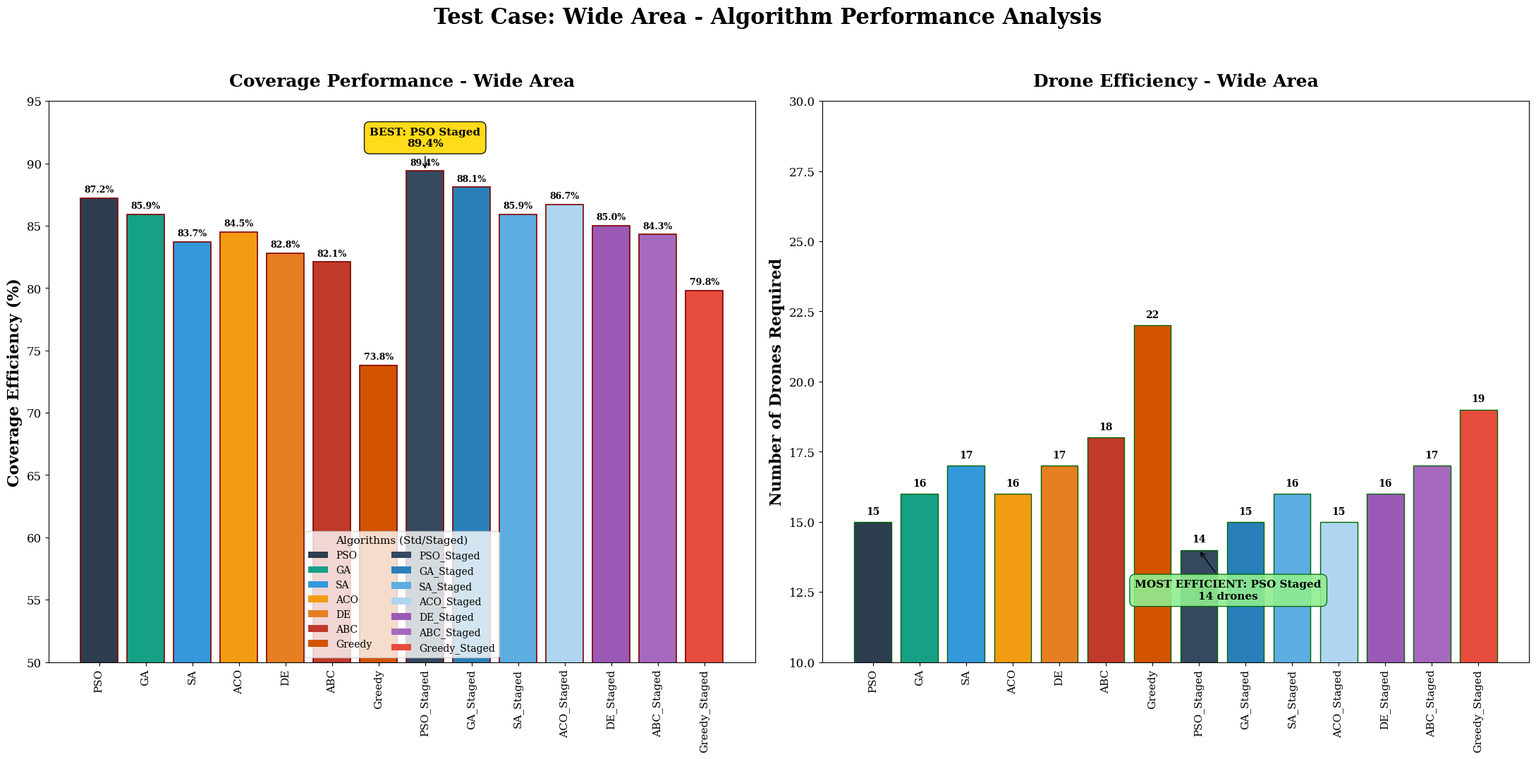

The matplotlib source for this figure:
import os
import numpy as np
import matplotlib
matplotlib.use('Agg')
import matplotlib.pyplot as plt

# Configuration
OUTPUT_DIR = r"d:\OneDrive_Personal\OneDrive\My Research\03_published\Taif only\Drones 2\Kitchen\SimulationSystem\SimulationSystem\paper\Tamer\figures"
os.makedirs(OUTPUT_DIR, exist_ok=True)

# 1. Setup Academic Styling
plt.rcParams.update({
    'font.size': 14,
    'axes.titlesize': 18,
    'axes.labelsize': 16,
    'xtick.labelsize': 11,
    'ytick.labelsize': 12,
    'legend.fontsize': 12,
    'font.family': 'serif',
    'font.serif': ['Times New Roman', 'DejaVu Serif'],
    'figure.dpi': 1000
})

# 2. Define Algorithms and Colors
std_algs = ['PSO', 'GA', 'SA', 'ACO', 'DE', 'ABC', 'Greedy']
stg_algs = [f"{a}_Staged" for a in std_algs]
all_algs = std_algs + stg_algs

PALETTE_14 = [
    '#2C3E50', '#16A085', '#3498DB', '#F39C12', '#E67E22', '#C0392B', '#D35400',
    '#34495E', '#2980B9', '#5DADE2', '#AED6F1', '#9B59B6', '#A569BD', '#E74C3C'
]

# Data for "Wide Area" scenario
coverage_data = [87.2, 85.9, 83.7, 84.5, 82.8, 82.1, 73.8, 89.4, 88.1, 85.9, 86.7, 85.0, 84.3, 79.8]
drone_data = [15, 16, 17, 16, 17, 18, 22, 14, 15, 16, 15, 16, 17, 19]

def generate_replicated_figure_11():
    print("Generating Replicated Figure 11 (Wide Area, PNG Only)...")
    
    fig, (ax1, ax2) = plt.subplots(1, 2, figsize=(22, 11))
    
    # --- Panel 1: Coverage Efficiency ---
    bars1 = ax1.bar(all_algs, coverage_data, color=PALETTE_14, edgecolor='maroon', linewidth=1.2)
    ax1.set_ylabel('Coverage Efficiency (%)', fontweight='bold')
    ax1.set_title('Coverage Performance - Wide Area', fontweight='bold', pad=15)
    ax1.set_xticks(range(len(all_algs)))
    ax1.set_xticklabels(all_algs, rotation=90)
    ax1.set_ylim(50, 95)
    
    # Yellow "BEST" box over PSO_Staged (index 7)
    best_idx = 7
    best_val = coverage_data[best_idx]
    ax1.annotate(f'BEST: PSO Staged\n{best_val}%', 
                 xy=(best_idx, best_val), xytext=(0, 25), 
                 textcoords='offset points', ha='center',
                 bbox=dict(boxstyle='round,pad=0.5', fc='gold', alpha=0.9, ec='black'),
                 fontweight='bold', fontsize=11, 
                 arrowprops=dict(arrowstyle='->', connectionstyle='arc3,rad=0'))

    # Value labels
    for bar in bars1:
        height = bar.get_height()
        ax1.text(bar.get_x() + bar.get_width()/2., height + 0.3, f'{height:.1f}%', 
                 ha='center', va='bottom', fontsize=9, weight='bold')

    # --- Panel 2: Drone Efficiency ---
    bars2 = ax2.bar(all_algs, drone_data, color=PALETTE_14, edgecolor='darkgreen', linewidth=1.0)
    ax2.set_ylabel('Number of Drones Required', fontweight='bold')
    ax2.set_title('Drone Efficiency - Wide Area', fontweight='bold', pad=15)
    ax2.set_xticks(range(len(all_algs)))
    ax2.set_xticklabels(all_algs, rotation=90)
    ax2.set_ylim(10, 30)
    
    # Green "MOST EFFICIENT" box over PSO_Staged (index 7)
    eff_idx = 7
    eff_val = drone_data[eff_idx]
    ax2.annotate(f'MOST EFFICIENT: PSO Staged\n{eff_val} drones', 
                 xy=(eff_idx, eff_val), xytext=(30, -50), 
                 textcoords='offset points', ha='center',
                 bbox=dict(boxstyle='round,pad=0.5', fc='lightgreen', alpha=0.9, ec='darkgreen'),
                 fontweight='bold', fontsize=11, 
                 arrowprops=dict(arrowstyle='->', connectionstyle='arc3,rad=0'))

    # Value labels
    for bar in bars2:
        height = bar.get_height()
        ax2.text(bar.get_x() + bar.get_width()/2., height + 0.2, f'{height}', 
                 ha='center', va='bottom', fontsize=10, weight='bold')

    # Main Figure Title
    fig.suptitle('Test Case: Wide Area - Algorithm Performance Analysis', fontsize=22, fontweight='bold', y=0.98)
    
    # Unified Two-Column Legend for Precise One-to-One Correspondence
    from matplotlib.patches import Patch
    legend_elements = [Patch(facecolor=PALETTE_14[i], label=all_algs[i]) for i in range(len(all_algs))]
    ax1.legend(handles=legend_elements, loc='lower center', ncol=2, frameon=True, fontsize=10, 
               title="Algorithms (Std/Staged)", title_fontsize=11)
    
    plt.tight_layout(rect=[0, 0, 1, 0.96])
    
    # Save PNG Only
    png_path = os.path.join(OUTPUT_DIR, "fig_11_FINAL_REPLICATED.png")
    plt.savefig(png_path, dpi=1000, bbox_inches='tight')
    plt.close()
    
    print(f"SUCCESS: Replicated Figure 11 (PNG) saved to:\n  {png_path}")

if __name__ == "__main__":
    generate_replicated_figure_11()
